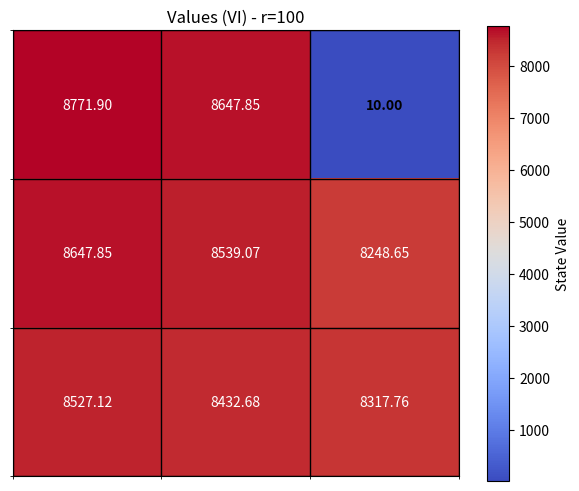
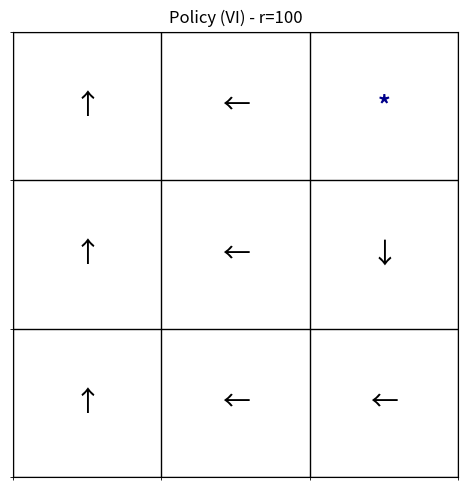
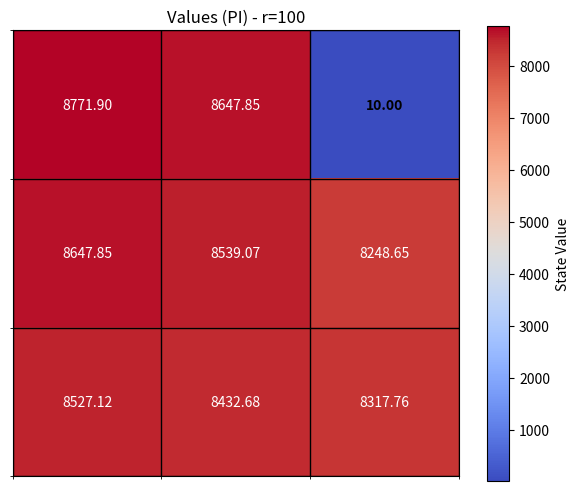
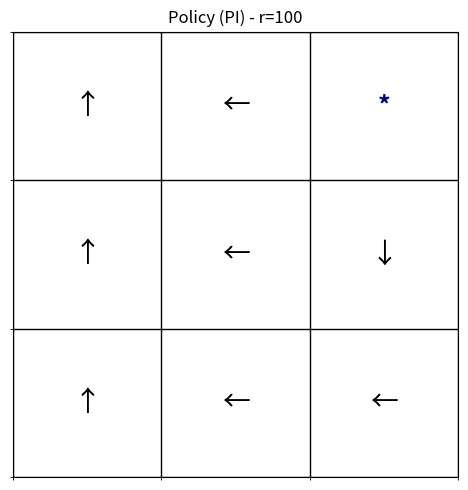
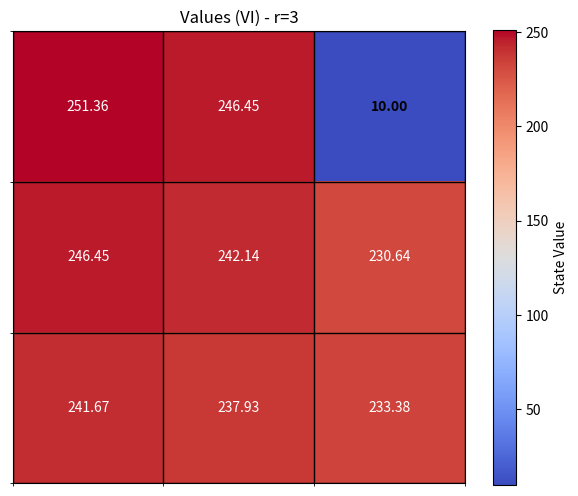
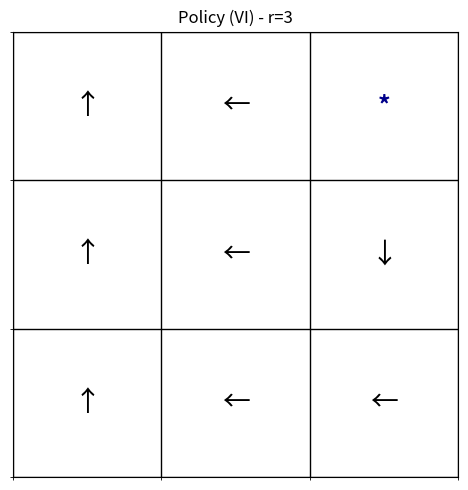
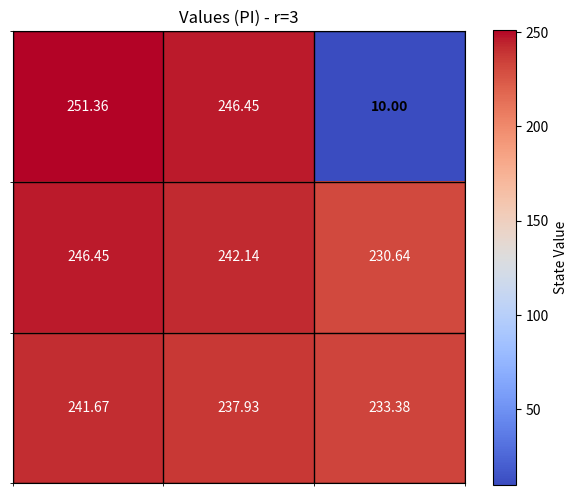
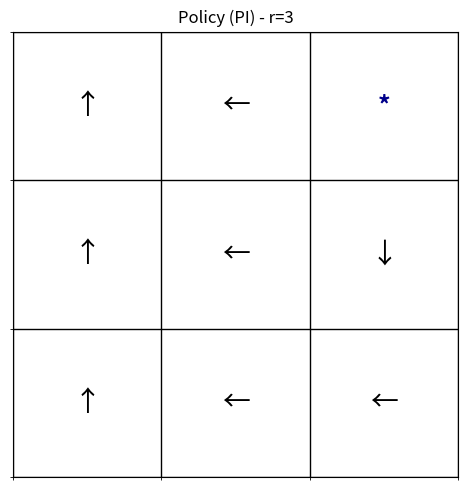
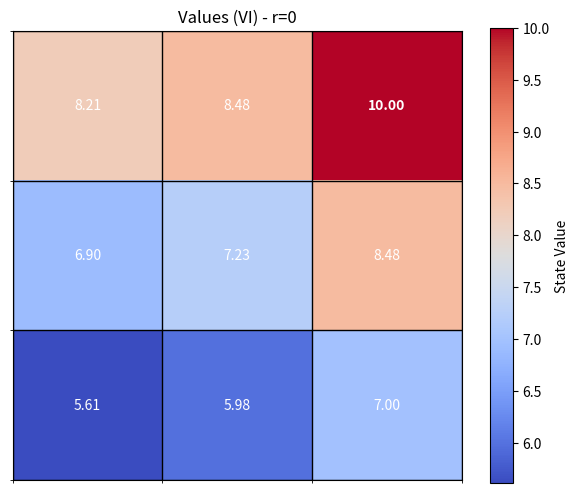
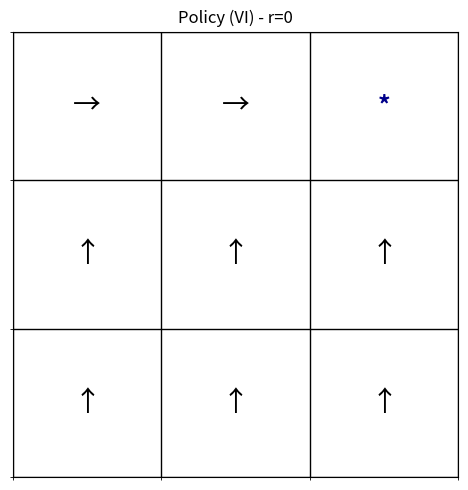
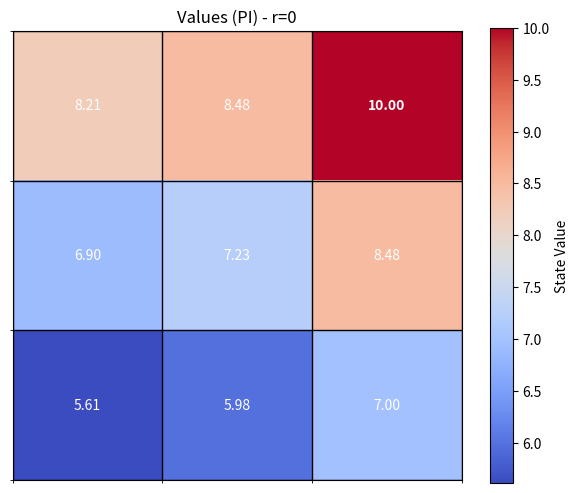
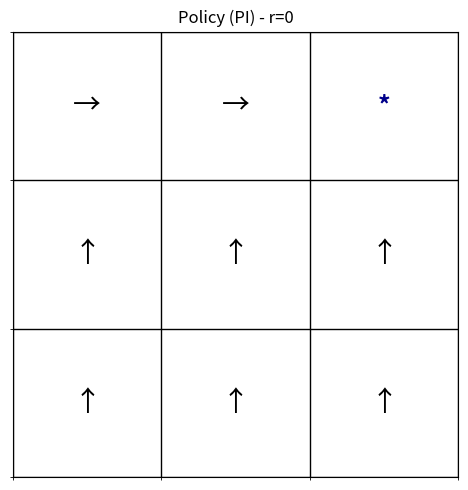
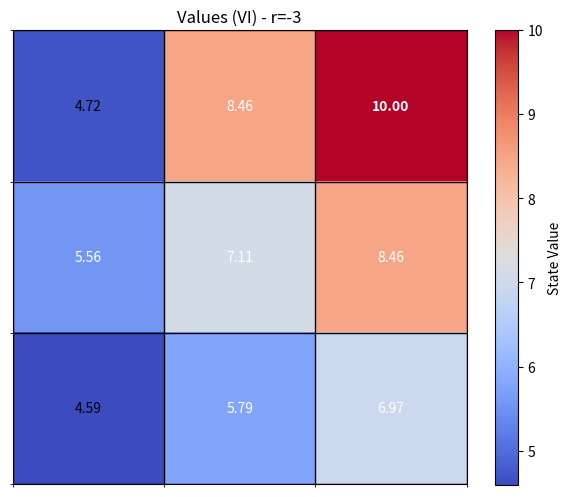
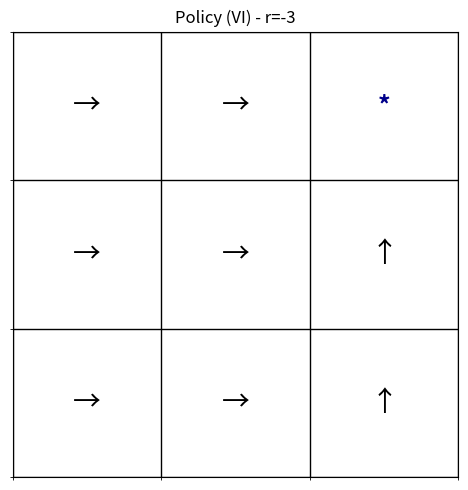
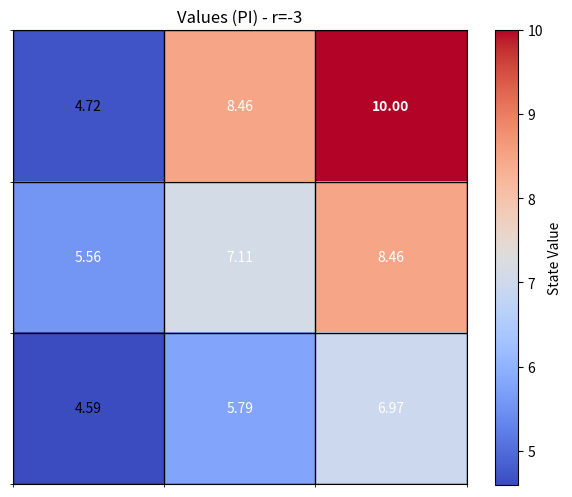
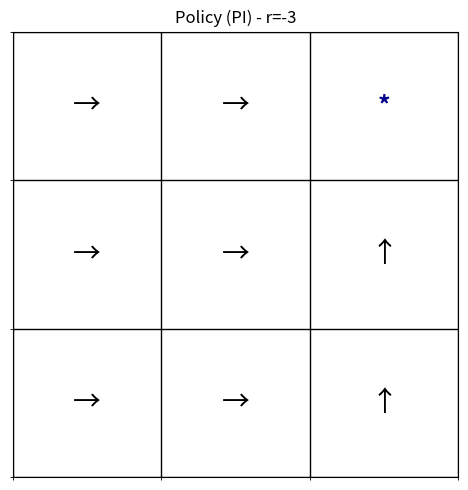

Reproduce these figures in Python, in order.
import numpy as np
import random
import matplotlib.pyplot as plt


class GridMDP:
    """
    Simple 3x3 Grid World MDP solver using Value Iteration and Policy Iteration.
    """

    def __init__(self, r_value, gamma=0.99, is_term=False):
        self.rows = 3
        self.cols = 3
        self.gamma = gamma  # discount factor
        self.r_value = float(r_value)

        # Create all states
        self.states = [(i, j) for i in range(3) for j in range(3)]

        # Define terminal states and their rewards
        self.terminals = {  (0, 2): 10.0} if is_term is False else {(0,0): r_value, (0, 2): 10.0}

        # Actions: 0=Up, 1=Down, 2=Left, 3=Right
        self.actions = [0, 1, 2, 3]
        self.action_names = {0: 'U', 1: 'D', 2: 'L', 3: 'R'}

        # Precompute transition probabilities
        self.transitions = self._build_transitions()

    def is_terminal(self, state):
        return state in self.terminals

    def get_reward(self, state):
        """Get immediate reward for being in a state"""
        if state in self.terminals:
            return self.terminals[state]
        if state == (0, 0):
            return self.r_value
        return -1.0

    def _build_transitions(self):
        """Build transition probability matrix P(s'|s,a)"""
        transitions = {}

        for state in self.states:
            transitions[state] = {}

            if self.is_terminal(state):
                # Terminal states stay in place
                for action in self.actions:
                    transitions[state][action] = {state: 1.0}
                continue

            for action in self.actions:
                transitions[state][action] = {}

                # Define movement deltas for each action
                deltas = {
                    0: [(-1, 0), (0, -1), (0, 1)],  # Up: main=up, sides=left,right
                    1: [(1, 0), (0, 1), (0, -1)],  # Down: main=down, sides=right,left
                    2: [(0, -1), (1, 0), (-1, 0)],  # Left: main=left, sides=down,up
                    3: [(0, 1), (-1, 0), (1, 0)]  # Right: main=right, sides=up,down
                }

                # Probabilities: 80% intended, 10% each side
                probs = [0.8, 0.1, 0.1]

                for delta, prob in zip(deltas[action], probs):
                    new_row = state[0] + delta[0]
                    new_col = state[1] + delta[1]

                    # Check bounds
                    if 0 <= new_row < self.rows and 0 <= new_col < self.cols:
                        next_state = (new_row, new_col)
                    else:
                        next_state = state  # Hit wall, stay in place

                    # Add probability (handle multiple ways to reach same state)
                    if next_state in transitions[state][action]:
                        transitions[state][action][next_state] += prob
                    else:
                        transitions[state][action][next_state] = prob

        return transitions

    def value_iteration(self, threshold=1e-9, max_iter=10000):
        """Solve MDP using Value Iteration"""
        # Initialize values
        V = {s: self.get_reward(s) for s in self.states}

        # Set terminal state values
        for state, reward in self.terminals.items():
            V[state] = reward

        for iteration in range(max_iter):
            V_new = V.copy()
            max_change = 0.0

            for state in self.states:
                if self.is_terminal(state):
                    continue

                # Compute Q-values for all actions
                q_values = []
                for action in self.actions:
                    q_val = 0.0
                    for next_state, prob in self.transitions[state][action].items():
                        reward = self.get_reward(state)
                        q_val += prob * (reward + self.gamma * V[next_state])
                    q_values.append(q_val)

                # Take maximum Q-value
                V_new[state] = max(q_values)
                max_change = max(max_change, abs(V_new[state] - V[state]))

            V = V_new

            if max_change < threshold:
                print(f"Value Iteration converged in {iteration + 1} iterations")
                break

        return V

    def extract_policy(self, V):
        """Extract optimal policy from value function"""
        policy = {}

        for state in self.states:
            if self.is_terminal(state):
                policy[state] = '*'  # Terminal marker
                continue

            # Find best action
            best_action = None
            best_value = float('-inf')

            for action in self.actions:
                q_val = 0.0
                for next_state, prob in self.transitions[state][action].items():
                    reward = self.get_reward(state)
                    q_val += prob * (reward + self.gamma * V[next_state])

                if q_val > best_value:
                    best_value = q_val
                    best_action = action

            policy[state] = self.action_names[best_action]

        return policy

    def policy_evaluation(self, policy, threshold=1e-9, max_iter=10000):
        """Evaluate a given policy"""
        V = {s: self.get_reward(s) for s in self.states}

        # Set terminal values
        for state, reward in self.terminals.items():
            V[state] = reward

        for iteration in range(max_iter):
            V_new = V.copy()
            max_change = 0.0

            for state in self.states:
                if self.is_terminal(state):
                    continue

                # Get action from policy
                action_name = policy[state]
                action = None
                for a, name in self.action_names.items():
                    if name == action_name:
                        action = a
                        break

                if action is None:
                    continue

                # Compute value under this policy
                v_val = 0.0
                for next_state, prob in self.transitions[state][action].items():
                    reward = self.get_reward(state)
                    v_val += prob * (reward + self.gamma * V[next_state])

                V_new[state] = v_val
                max_change = max(max_change, abs(V_new[state] - V[state]))

            V = V_new

            if max_change < threshold:
                break

        return V

    def policy_iteration(self, max_iter=10000):
        """Solve MDP using Policy Iteration"""
        # Initialize random policy
        policy = {}
        for state in self.states:
            if self.is_terminal(state):
                policy[state] = '*'
            else:
                policy[state] = self.action_names[random.choice(self.actions)]

        for iteration in range(max_iter):
            # Policy Evaluation
            V = self.policy_evaluation(policy)

            # Policy Improvement
            policy_changed = False
            new_policy = {}

            for state in self.states:
                if self.is_terminal(state):
                    new_policy[state] = '*'
                    continue

                # Find best action
                best_action = None
                best_value = float('-inf')

                for action in self.actions:
                    q_val = 0.0
                    for next_state, prob in self.transitions[state][action].items():
                        reward = self.get_reward(state)
                        q_val += prob * (reward + self.gamma * V[next_state])

                    if q_val > best_value:
                        best_value = q_val
                        best_action = action

                new_policy[state] = self.action_names[best_action]

                if new_policy[state] != policy[state]:
                    policy_changed = True

            policy = new_policy

            if not policy_changed:
                print(f"Policy Iteration converged in {iteration + 1} iterations")
                break

        # Final evaluation
        V = self.policy_evaluation(policy)
        return policy, V


class GridVisualizer:
    """Handles visualization of grid world results"""

    def __init__(self):
        self.action_symbols = {'U': '↑', 'D': '↓', 'L': '←', 'R': '→', '*': '*'}

    def plot_values(self, V, title, terminals=None):
        """Plot state values as a heatmap"""
        # Convert to matrix
        values = np.zeros((3, 3))
        for i in range(3):
            for j in range(3):
                values[i, j] = V[(i, j)]

        fig, ax = plt.subplots(figsize=(6, 5))

        # Create heatmap
        im = ax.imshow(values, cmap='coolwarm')
        plt.colorbar(im, ax=ax, label='State Value')

        # Add text annotations
        for i in range(3):
            for j in range(3):
                text_color = 'white' if abs(values[i, j]) > np.max(np.abs(values)) * 0.5 else 'black'
                weight = 'bold' if terminals and (i, j) in terminals else 'normal'
                ax.text(j, i, f'{values[i, j]:.2f}',
                        ha='center', va='center', color=text_color, weight=weight)

        ax.set_title(title)
        ax.set_xticks([])
        ax.set_yticks([])

        # Add grid lines
        ax.set_xticks(np.arange(-0.5, 3, 1), minor=True)
        ax.set_yticks(np.arange(-0.5, 3, 1), minor=True)
        ax.grid(which='minor', color='black', linestyle='-', linewidth=1)

        plt.tight_layout()
        return fig

    def plot_policy(self, policy, title, terminals=None):
        """Plot policy as arrows"""
        fig, ax = plt.subplots(figsize=(6, 5))

        # White background
        ax.imshow(np.ones((3, 3, 3)), vmin=0, vmax=1)

        # Add policy symbols
        for i in range(3):
            for j in range(3):
                symbol = self.action_symbols.get(policy[(i, j)], policy[(i, j)])
                color = 'darkblue' if terminals and (i, j) in terminals else 'black'
                weight = 'bold' if terminals and (i, j) in terminals else 'normal'
                size = 18 if terminals and (i, j) in terminals else 20

                ax.text(j, i, symbol, ha='center', va='center',
                        fontsize=size, color=color, weight=weight)

        ax.set_title(title)
        ax.set_xticks([])
        ax.set_yticks([])

        # Add grid lines
        ax.set_xticks(np.arange(-0.5, 3, 1), minor=True)
        ax.set_yticks(np.arange(-0.5, 3, 1), minor=True)
        ax.grid(which='minor', color='black', linestyle='-', linewidth=1)

        plt.tight_layout()
        return fig


def run_experiment(is_term = False):
    """Run the complete experiment for different r values"""
    r_values = [100, 3, 0, -3]
    visualizer = GridVisualizer()

    print("Grid World MDP Experiment")
    print("=" * 40)
    print("Grid: 3x3")
    print("Terminals: (0,0)=r, (0,2)=+10")
    print("Non-terminal reward: -1")
    print("Discount factor: 0.99")
    print("Transition: 80% intended, 10% each perpendicular")
    print()

    for r in r_values:
        print(f"\n--- r = {r} ---")

        # Create MDP
        mdp = GridMDP(r,is_term=is_term)

        # Value Iteration
        print("Running Value Iteration...")
        V_vi = mdp.value_iteration()
        policy_vi = mdp.extract_policy(V_vi)

        # Policy Iteration
        print("Running Policy Iteration...")
        policy_pi, V_pi = mdp.policy_iteration()

        # Check if policies match
        policies_match = True
        for state in mdp.states:
            if not mdp.is_terminal(state):
                if policy_vi[state] != policy_pi[state]:
                    policies_match = False
                    break

        print(f"Policies match: {policies_match}")

        # Visualize results
        visualizer.plot_values(V_vi, f"Values (VI) - r={r}", mdp.terminals)
        visualizer.plot_policy(policy_vi, f"Policy (VI) - r={r}", mdp.terminals)
        visualizer.plot_values(V_pi, f"Values (PI) - r={r}", mdp.terminals)
        visualizer.plot_policy(policy_pi, f"Policy (PI) - r={r}", mdp.terminals)

        # Print policy for quick reference
        print("Optimal Policy (VI):")
        for i in range(3):
            row = ""
            for j in range(3):
                symbol = visualizer.action_symbols.get(policy_vi[(i, j)], policy_vi[(i, j)])
                row += f"{symbol:^3}"
            print(row)

    print("\n--- Policy Intuition ---")
    print("r=100: High reward at (0,0) - agent should go there despite risk")
    print("r=3:   Moderate reward at (0,0) - might still prefer it over (0,2)")
    print("r=0:   No reward at (0,0) - should prefer (0,2) with +10")
    print("r=-3:  Negative reward at (0,0) - strongly avoid, go to (0,2)")

    plt.show()


if __name__ == "__main__":
    run_experiment()
    run_experiment(is_term=True)